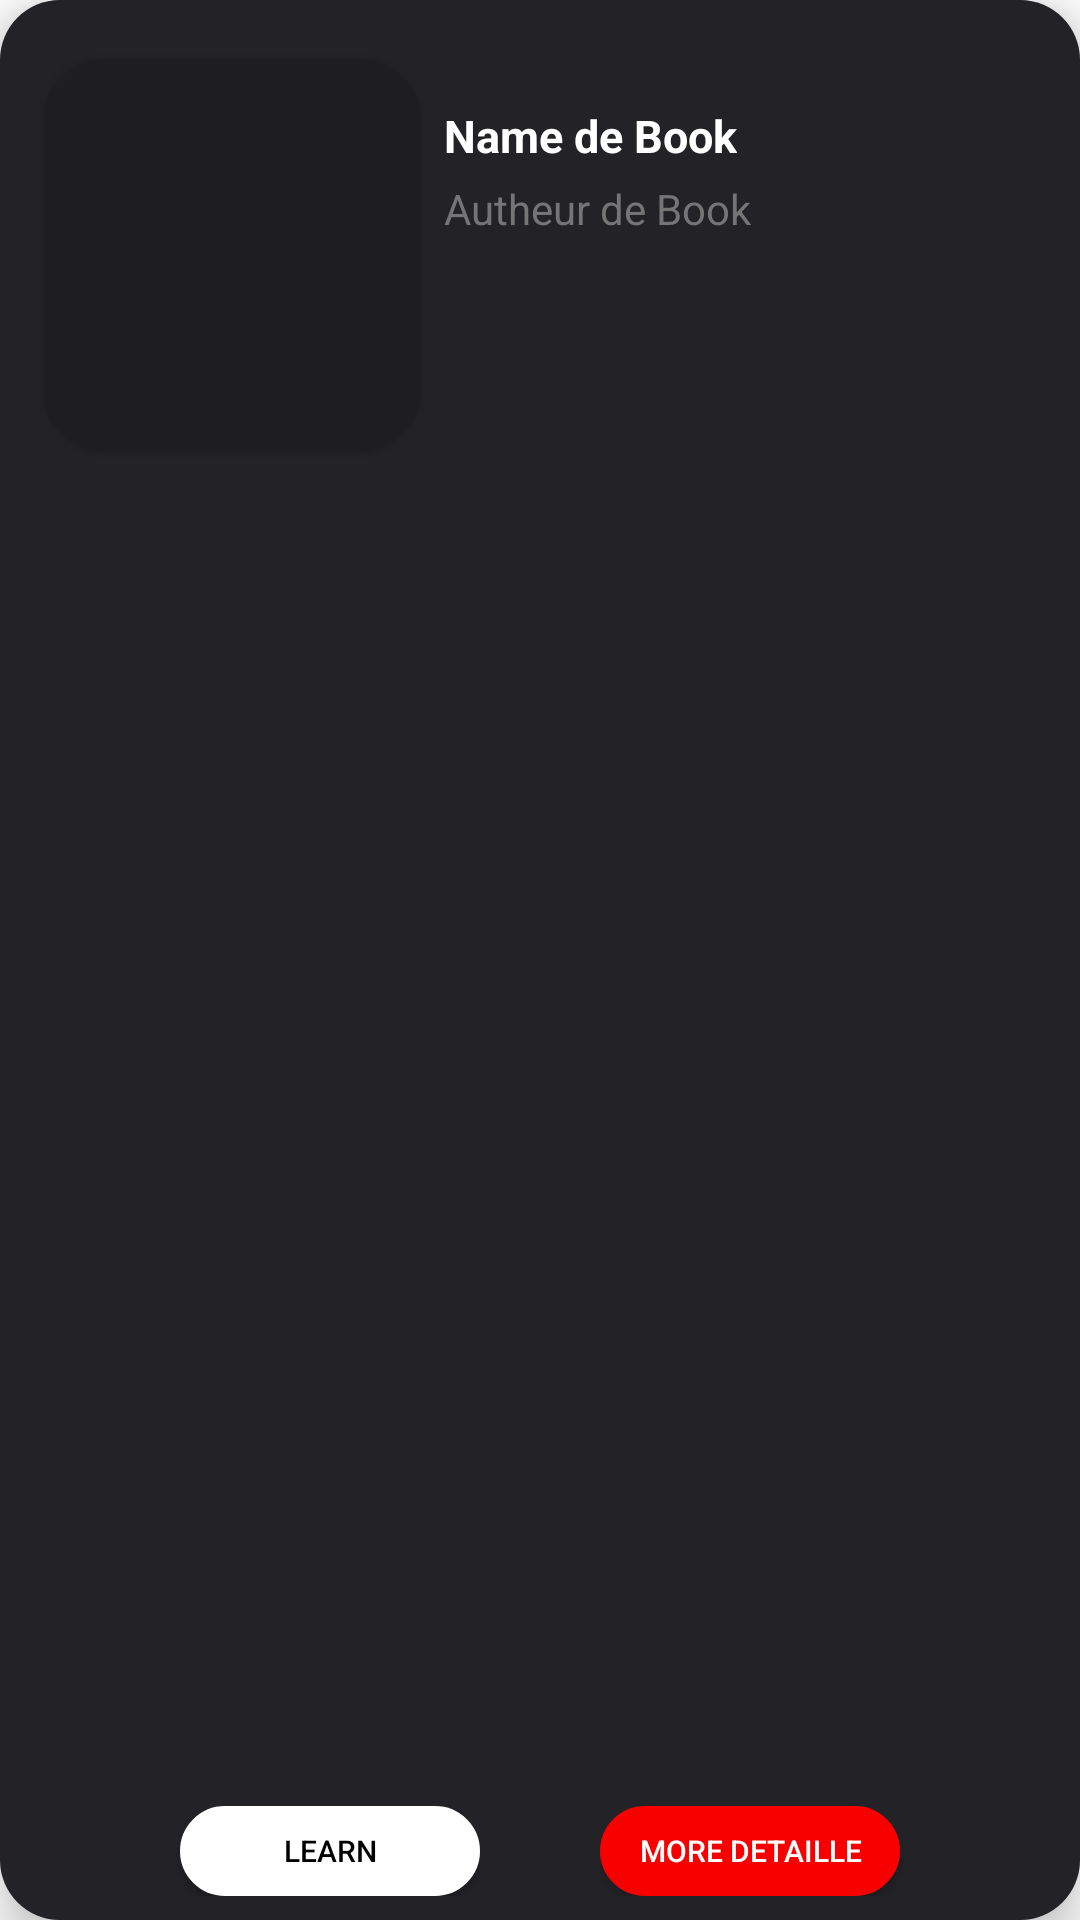

Android layout source for this screen:
<!-- AndroidManifest.xml: application theme Theme.MyApplication -->
<!-- res/layout/catview.xml -->
<?xml version="1.0" encoding="utf-8"?>
<androidx.constraintlayout.widget.ConstraintLayout xmlns:android="http://schemas.android.com/apk/res/android"
    xmlns:app="http://schemas.android.com/apk/res-auto"
    android:layout_width="match_parent"
    android:layout_height="200dp"
    android:background="@drawable/backfav"
    android:backgroundTint="#222227"
    android:layout_marginTop="10dp"
    android:elevation="10dp"
    >

    <androidx.cardview.widget.CardView
        android:id="@+id/cardView4"
        android:layout_width="125dp"
        android:layout_height="130dp"
        android:layout_marginStart="15dp"
        android:layout_marginTop="20dp"
        app:cardBackgroundColor="@color/bb"
        app:cardCornerRadius="20dp"
        app:layout_constraintStart_toStartOf="parent"
        app:layout_constraintTop_toTopOf="parent">

        <ImageView
            android:id="@+id/imgdelivrecat"
            android:layout_width="match_parent"
            android:layout_height="match_parent"
            android:scaleType="centerCrop"
            android:src="@drawable/ha"></ImageView>
    </androidx.cardview.widget.CardView>

    <TextView
        android:layout_width="wrap_content"
        android:layout_height="wrap_content"
        android:text="Name de Book"
        android:textStyle="bold"
        android:textColor="@color/white"
        android:layout_marginTop="35dp"
        android:layout_marginLeft="8dp"
        android:textSize="15dp"
        app:layout_constraintStart_toEndOf="@+id/cardView4"
        app:layout_constraintTop_toTopOf="parent"
        android:id="@+id/namedelivrecat"
        >

    </TextView>

    <TextView
        android:id="@+id/autheurdelivrecat"
        android:layout_width="wrap_content"
        android:layout_height="wrap_content"
        android:layout_marginLeft="8dp"
        android:text="Autheur de Book"
        android:textColor="#757575"
        android:textSize="14dp"
        android:layout_marginTop="25dp"
        app:layout_constraintStart_toEndOf="@+id/cardView4"
        app:layout_constraintTop_toTopOf="@id/namedelivrecat">

    </TextView>


    <LinearLayout
        android:layout_marginBottom="8dp"
        android:layout_width="match_parent"
        android:layout_height="wrap_content"
        android:orientation="horizontal"
        app:layout_constraintBottom_toBottomOf="parent"
        app:layout_constraintEnd_toEndOf="parent"
        android:gravity="center"
        app:layout_constraintStart_toStartOf="parent">






        <androidx.appcompat.widget.AppCompatButton
            android:id="@+id/learnlivrcat"
            android:layout_width="100dp"
            android:layout_height="30dp"
            android:background="@drawable/backedit"
            android:backgroundTint="@color/white"
            android:text="Learn"
            android:layout_marginRight="20dp"
            android:textColor="@color/black"
            android:textSize="10dp"
            />
        <androidx.appcompat.widget.AppCompatButton
            android:id="@+id/moredetaille"
            android:layout_width="100dp"
            android:layout_height="30dp"
            android:textSize="10dp"
            android:background="@drawable/backedit"
            android:backgroundTint="@color/red"
            android:text="More Detaille"
            android:layout_marginLeft="20dp"
            android:textColor="@color/white">

        </androidx.appcompat.widget.AppCompatButton>
    </LinearLayout>

</androidx.constraintlayout.widget.ConstraintLayout>
<!-- resources referenced by this layout -->
<resources>
  <color name="bb">#1E1E22</color>
  <color name="black">#FF000000</color>
  <color name="red">#F80000</color>
  <color name="white">#FFFFFFFF</color>
  <!-- drawable backedit (drawable) -->
  <?xml version="1.0" encoding="utf-8"?>
  <shape xmlns:android="http://schemas.android.com/apk/res/android">
  <stroke android:color="#222227" android:width="1dp">
  
  </stroke>
  
      <solid android:color="#222227" >
  
      </solid>
  <corners android:radius="15dp" ></corners>
  </shape>
  <!-- drawable backfav (drawable) -->
  <?xml version="1.0" encoding="utf-8"?>
  <shape xmlns:android="http://schemas.android.com/apk/res/android">
  <corners android:radius="20dp"
      >
  </corners>
  
      <solid android:color="#2B2A38" >
  
      </solid>
  
  </shape>
  <style name="Theme.MyApplication" parent="Theme.MaterialComponents.DayNight.NoActionBar">
          
          <item name="colorPrimary">@color/purple_500</item>
          <item name="colorPrimaryVariant">@color/bb</item>
          <item name="colorOnPrimary">@color/white</item>
          
          <item name="colorSecondary">@color/teal_200</item>
          <item name="colorSecondaryVariant">@color/teal_700</item>
          <item name="colorOnSecondary">@color/black</item>
          
          <item name="android:statusBarColor">?attr/colorPrimaryVariant</item>
          
      </style>
  <color name="purple_500">#FF6200EE</color>
  <color name="teal_200">#FF03DAC5</color>
  <color name="teal_700">#FF018786</color>
</resources>
